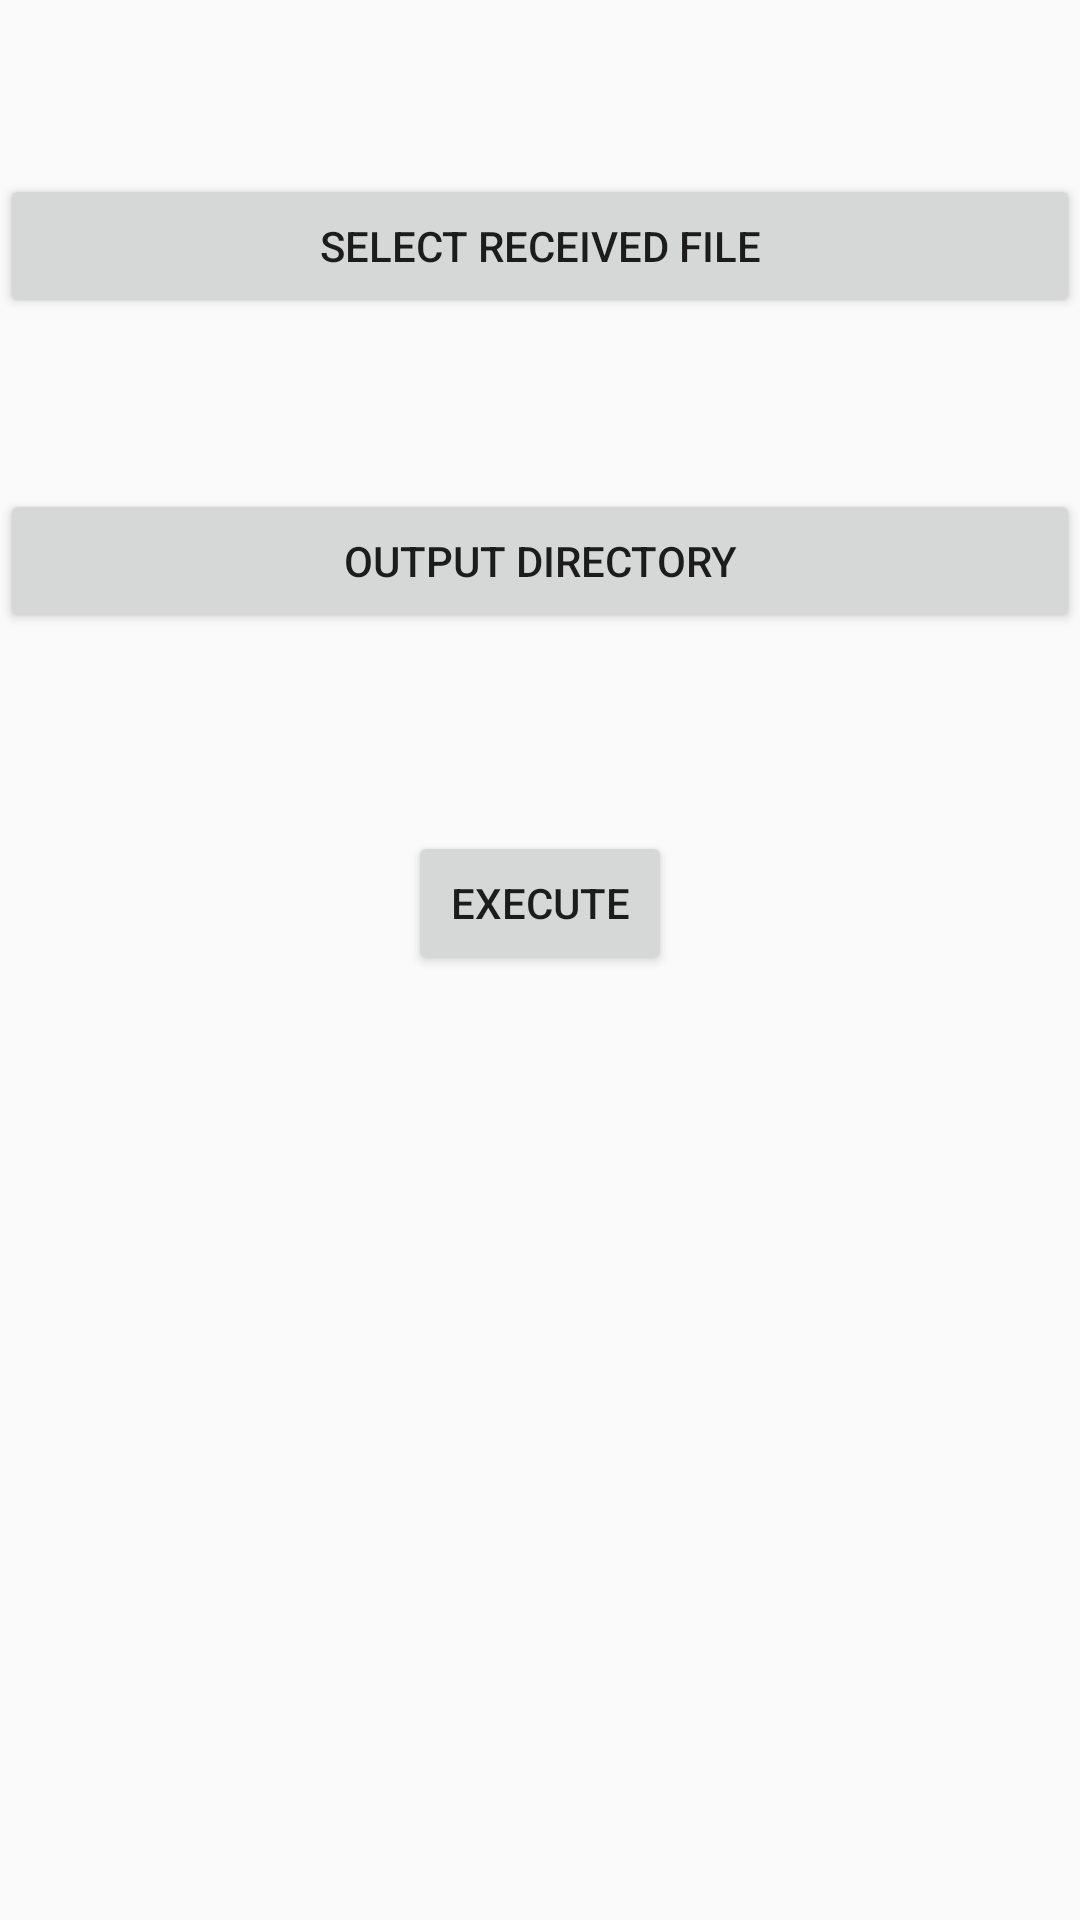

Reconstruct the res/layout file that produces this screen, plus the resources it refers to.
<!-- AndroidManifest.xml: application theme AppTheme -->
<!-- res/layout/receive_frag.xml -->
<?xml version="1.0" encoding="utf-8"?>
<RelativeLayout
    xmlns:android="http://schemas.android.com/apk/res/android"
    android:id="@+id/rcv_relativeLayout"
    android:layout_width="match_parent"
    android:layout_height="match_parent">


    <Button
        android:id="@+id/rcv_mesg_btn"
        android:layout_width="match_parent"
        android:layout_height="wrap_content"
        android:layout_alignParentTop="true"
        android:layout_centerHorizontal="true"
        android:layout_marginTop="58dp"
        android:text="@string/select_received_file" />

    <Button
        android:id="@+id/rcv_out_btn"
        android:layout_width="match_parent"
        android:layout_height="wrap_content"
        android:layout_below="@+id/rcv_mesg_btn"
        android:layout_centerHorizontal="true"
        android:layout_marginTop="57dp"
        android:text="@string/output_directory" />

    <Button
        android:id="@+id/rcv_execute_btn"
        android:layout_width="wrap_content"
        android:layout_height="wrap_content"
        android:layout_below="@+id/rcv_out_btn"
        android:layout_centerHorizontal="true"
        android:layout_marginTop="66dp"
        android:text="@string/execute" />
</RelativeLayout>
<!-- resources referenced by this layout -->
<resources>
  <string name="execute">Execute</string>
  <string name="output_directory">Output Directory</string>
  <string name="select_received_file">Select Received File</string>
  <style name="AppTheme" parent="Theme.AppCompat.Light.DarkActionBar">
          
          <item name="colorPrimary">@color/colorPrimary</item>
          <item name="colorPrimaryDark">@color/colorPrimaryDark</item>
          <item name="colorAccent">@color/colorAccent</item>
      </style>
  <color name="colorPrimary">#008577</color>
  <color name="colorPrimaryDark">#00574B</color>
  <color name="colorAccent">#D81B60</color>
</resources>
